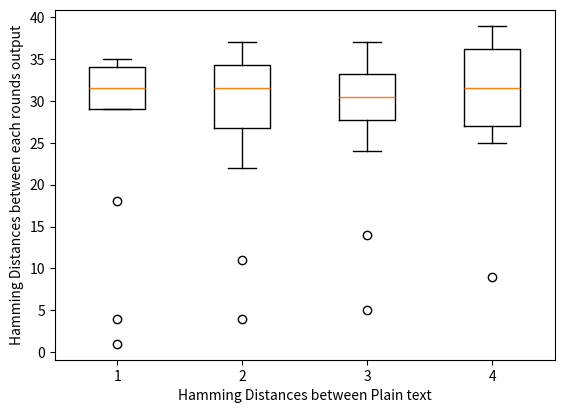
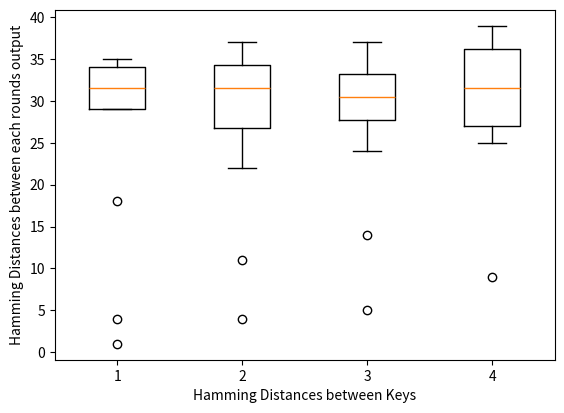

Write the Python code that produced these figures, in order.
# https://www.geeksforgeeks.org/data-encryption-standard-des-set-1/
import matplotlib.pyplot as plt

# Hexadecimal to binary conversion
def hex2bin(s):
	mp = {'0' : "0000",
		'1' : "0001",
		'2' : "0010",
		'3' : "0011",
		'4' : "0100",
		'5' : "0101",
		'6' : "0110",
		'7' : "0111",
		'8' : "1000",
		'9' : "1001",
		'A' : "1010",
		'B' : "1011",
		'C' : "1100",
		'D' : "1101",
		'E' : "1110",
		'F' : "1111" }
	bin = ""
	for i in range(len(s)):
		bin = bin + mp[s[i]]
	return bin
	
# Binary to hexadecimal conversion
def bin2hex(s):
	mp = {"0000" : '0',
		"0001" : '1',
		"0010" : '2',
		"0011" : '3',
		"0100" : '4',
		"0101" : '5',
		"0110" : '6',
		"0111" : '7',
		"1000" : '8',
		"1001" : '9',
		"1010" : 'A',
		"1011" : 'B',
		"1100" : 'C',
		"1101" : 'D',
		"1110" : 'E',
		"1111" : 'F' }
	hex = ""
	for i in range(0,len(s),4):
		ch = ""
		ch = ch + s[i]
		ch = ch + s[i + 1]
		ch = ch + s[i + 2]
		ch = ch + s[i + 3]
		hex = hex + mp[ch]
		
	return hex

# Binary to decimal conversion
def bin2dec(binary):
	
	binary1 = binary
	decimal, i, n = 0, 0, 0
	while(binary != 0):
		dec = binary % 10
		decimal = decimal + dec * pow(2, i)
		binary = binary//10
		i += 1
	return decimal

# Decimal to binary conversion
def dec2bin(num):
	res = bin(num).replace("0b", "")
	if(len(res)%4 != 0):
		div = len(res) / 4
		div = int(div)
		counter =(4 * (div + 1)) - len(res)
		for i in range(0, counter):
			res = '0' + res
	return res

# Permute function to rearrange the bits
def permute(k, arr, n):
	permutation = ""
	for i in range(0, n):
		permutation = permutation + k[arr[i] - 1]
	return permutation

# shifting the bits towards left by nth shifts
def shift_left(k, nth_shifts):
	s = ""
	for i in range(nth_shifts):
		for j in range(1,len(k)):
			s = s + k[j]
		s = s + k[0]
		k = s
		s = ""
	return k

# calculating xow of two strings of binary number a and b
def xor(a, b):
	ans = ""
	for i in range(len(a)):
		if a[i] == b[i]:
			ans = ans + "0"
		else:
			ans = ans + "1"
	return ans

# Table of Position of 64 bits at initial level: Initial Permutation Table
initial_perm = [58, 50, 42, 34, 26, 18, 10, 2,
				60, 52, 44, 36, 28, 20, 12, 4,
				62, 54, 46, 38, 30, 22, 14, 6,
				64, 56, 48, 40, 32, 24, 16, 8,
				57, 49, 41, 33, 25, 17, 9, 1,
				59, 51, 43, 35, 27, 19, 11, 3,
				61, 53, 45, 37, 29, 21, 13, 5,
				63, 55, 47, 39, 31, 23, 15, 7]

# Expansion D-box Table
exp_d = [32, 1 , 2 , 3 , 4 , 5 , 4 , 5,
		6 , 7 , 8 , 9 , 8 , 9 , 10, 11,
		12, 13, 12, 13, 14, 15, 16, 17,
		16, 17, 18, 19, 20, 21, 20, 21,
		22, 23, 24, 25, 24, 25, 26, 27,
		28, 29, 28, 29, 30, 31, 32, 1 ]

# Straight Permutation Table
per = [ 16, 7, 20, 21,
		29, 12, 28, 17,
		1, 15, 23, 26,
		5, 18, 31, 10,
		2, 8, 24, 14,
		32, 27, 3, 9,
		19, 13, 30, 6,
		22, 11, 4, 25 ]

# S-box Table
sbox = [[[14, 4, 13, 1, 2, 15, 11, 8, 3, 10, 6, 12, 5, 9, 0, 7],
		[ 0, 15, 7, 4, 14, 2, 13, 1, 10, 6, 12, 11, 9, 5, 3, 8],
		[ 4, 1, 14, 8, 13, 6, 2, 11, 15, 12, 9, 7, 3, 10, 5, 0],
		[15, 12, 8, 2, 4, 9, 1, 7, 5, 11, 3, 14, 10, 0, 6, 13 ]],
			
		[[15, 1, 8, 14, 6, 11, 3, 4, 9, 7, 2, 13, 12, 0, 5, 10],
			[3, 13, 4, 7, 15, 2, 8, 14, 12, 0, 1, 10, 6, 9, 11, 5],
			[0, 14, 7, 11, 10, 4, 13, 1, 5, 8, 12, 6, 9, 3, 2, 15],
		[13, 8, 10, 1, 3, 15, 4, 2, 11, 6, 7, 12, 0, 5, 14, 9 ]],

		[ [10, 0, 9, 14, 6, 3, 15, 5, 1, 13, 12, 7, 11, 4, 2, 8],
		[13, 7, 0, 9, 3, 4, 6, 10, 2, 8, 5, 14, 12, 11, 15, 1],
		[13, 6, 4, 9, 8, 15, 3, 0, 11, 1, 2, 12, 5, 10, 14, 7],
			[1, 10, 13, 0, 6, 9, 8, 7, 4, 15, 14, 3, 11, 5, 2, 12 ]],
	
		[ [7, 13, 14, 3, 0, 6, 9, 10, 1, 2, 8, 5, 11, 12, 4, 15],
		[13, 8, 11, 5, 6, 15, 0, 3, 4, 7, 2, 12, 1, 10, 14, 9],
		[10, 6, 9, 0, 12, 11, 7, 13, 15, 1, 3, 14, 5, 2, 8, 4],
			[3, 15, 0, 6, 10, 1, 13, 8, 9, 4, 5, 11, 12, 7, 2, 14] ],
		
		[ [2, 12, 4, 1, 7, 10, 11, 6, 8, 5, 3, 15, 13, 0, 14, 9],
		[14, 11, 2, 12, 4, 7, 13, 1, 5, 0, 15, 10, 3, 9, 8, 6],
			[4, 2, 1, 11, 10, 13, 7, 8, 15, 9, 12, 5, 6, 3, 0, 14],
		[11, 8, 12, 7, 1, 14, 2, 13, 6, 15, 0, 9, 10, 4, 5, 3 ]],
	
		[ [12, 1, 10, 15, 9, 2, 6, 8, 0, 13, 3, 4, 14, 7, 5, 11],
		[10, 15, 4, 2, 7, 12, 9, 5, 6, 1, 13, 14, 0, 11, 3, 8],
			[9, 14, 15, 5, 2, 8, 12, 3, 7, 0, 4, 10, 1, 13, 11, 6],
			[4, 3, 2, 12, 9, 5, 15, 10, 11, 14, 1, 7, 6, 0, 8, 13] ],
		
		[ [4, 11, 2, 14, 15, 0, 8, 13, 3, 12, 9, 7, 5, 10, 6, 1],
		[13, 0, 11, 7, 4, 9, 1, 10, 14, 3, 5, 12, 2, 15, 8, 6],
			[1, 4, 11, 13, 12, 3, 7, 14, 10, 15, 6, 8, 0, 5, 9, 2],
			[6, 11, 13, 8, 1, 4, 10, 7, 9, 5, 0, 15, 14, 2, 3, 12] ],
		
		[ [13, 2, 8, 4, 6, 15, 11, 1, 10, 9, 3, 14, 5, 0, 12, 7],
			[1, 15, 13, 8, 10, 3, 7, 4, 12, 5, 6, 11, 0, 14, 9, 2],
			[7, 11, 4, 1, 9, 12, 14, 2, 0, 6, 10, 13, 15, 3, 5, 8],
			[2, 1, 14, 7, 4, 10, 8, 13, 15, 12, 9, 0, 3, 5, 6, 11] ] ]

# Final Permutation Table
final_perm = [ 40, 8, 48, 16, 56, 24, 64, 32,
			39, 7, 47, 15, 55, 23, 63, 31,
			38, 6, 46, 14, 54, 22, 62, 30,
			37, 5, 45, 13, 53, 21, 61, 29,
			36, 4, 44, 12, 52, 20, 60, 28,
			35, 3, 43, 11, 51, 19, 59, 27,
			34, 2, 42, 10, 50, 18, 58, 26,
			33, 1, 41, 9, 49, 17, 57, 25 ]

def hamming_distance(x, y):
    dist_lst=[]
    for i in range(len(x)):
        dist = 0
        for j in range(len(x[i])):
            if(int(x[i][j])^int(y[i][j])==1):
                dist+=1
        dist_lst.append(dist)
    return dist_lst

def encrypt(pt, rkb, rk):
	pt = hex2bin(pt)
	
	# Initial Permutation
	pt = permute(pt, initial_perm, 64)	
	# Splitting
	left = pt[0:32]
	right = pt[32:64]
	lst=[]
	for i in range(0, 16):
		# Expansion D-box: Expanding the 32 bits data into 48 bits
		right_expanded = permute(right, exp_d, 48)
		
		# XOR RoundKey[i] and right_expanded
		xor_x = xor(right_expanded, rkb[i])

		# S-boxex: substituting the value from s-box table by calculating row and column
		sbox_str = ""
		for j in range(0, 8):
			row = bin2dec(int(xor_x[j * 6] + xor_x[j * 6 + 5]))
			col = bin2dec(int(xor_x[j * 6 + 1] + xor_x[j * 6 + 2] + xor_x[j * 6 + 3] + xor_x[j * 6 + 4]))
			val = sbox[j][row][col]
			sbox_str = sbox_str + dec2bin(val)
			
		# Straight D-box: After substituting rearranging the bits
		sbox_str = permute(sbox_str, per, 32)
		
		# XOR left and sbox_str
		result = xor(left, sbox_str)
		left = result
		
		# Swapper
		if(i != 15):
			left, right = right, left
		lst.append(left+right)
	
	# Combination
	combine = left + right
	
	# Final permutation: final rearranging of bits to get cipher text
	cipher_text = permute(combine, final_perm, 64)
	return cipher_text,lst

pt1 = "123456ABCD132536"
pt2 = "122456ABCD132536"
pt3 = "120456ABCD132536"
pt4 = "124456ABCD132536"
pt5 = "633456ABCD132536"

key = "AABB09182736CCDD"

# Key generation
# --hex to binary
key = hex2bin(key)

# --parity bit drop table
keyp = [57, 49, 41, 33, 25, 17, 9,
		1, 58, 50, 42, 34, 26, 18,
		10, 2, 59, 51, 43, 35, 27,
		19, 11, 3, 60, 52, 44, 36,
		63, 55, 47, 39, 31, 23, 15,
		7, 62, 54, 46, 38, 30, 22,
		14, 6, 61, 53, 45, 37, 29,
		21, 13, 5, 28, 20, 12, 4 ]

# getting 56 bit key from 64 bit using the parity bits
key = permute(key, keyp, 56)

# Number of bit shifts
shift_table = [1, 1, 2, 2,
				2, 2, 2, 2,
				1, 2, 2, 2,
				2, 2, 2, 1 ]

# Key- Compression Table : Compression of key from 56 bits to 48 bits
key_comp = [14, 17, 11, 24, 1, 5,
			3, 28, 15, 6, 21, 10,
			23, 19, 12, 4, 26, 8,
			16, 7, 27, 20, 13, 2,
			41, 52, 31, 37, 47, 55,
			30, 40, 51, 45, 33, 48,
			44, 49, 39, 56, 34, 53,
			46, 42, 50, 36, 29, 32 ]

# Splitting
left = key[0:28] # rkb for RoundKeys in binary
right = key[28:56] # rk for RoundKeys in hexadecimal

rkb = []
rk = []
for i in range(0, 16):
	# Shifting the bits by nth shifts by checking from shift table
	left = shift_left(left, shift_table[i])
	right = shift_left(right, shift_table[i])
	
	# Combination of left and right string
	combine_str = left + right
	
	# Compression of key from 56 to 48 bits
	round_key = permute(combine_str, key_comp, 48)

	rkb.append(round_key)
	rk.append(bin2hex(round_key))
    
#code for encryption of 5 different plain texts with different hamming distances and same key

#plain text 1
print("Plain text 1: ",pt1)
print("Encryption")
cipher_text1,lst1 = encrypt(pt1, rkb, rk)
cipher_text1=bin2hex(cipher_text1)
print("Cipher Text 1: ",cipher_text1)
print("")


#plain text 2 with hamming distance = 1 with plain text 1
print("Plain text 2: ", pt2)
print("Encryption")
cipher_text2, lst2 = encrypt(pt2, rkb, rk)
cipher_text2=bin2hex(cipher_text2)
print("Cipher Text 2: ", cipher_text2)
print("")

dist12=hamming_distance(lst1, lst2)
print("Hamming distance between plain text 1 and plain text 2 is 1 and their respective rounds distance is :",dist12)
print("")

#plain text 3 with hamming distance = 2 with plain text 1
print("Plain text 3: ", pt3)
print("Encryption")
cipher_text3, lst3 = encrypt(pt3, rkb, rk)
cipher_text3=bin2hex(cipher_text3)
print("Cipher Text 3: ", cipher_text3)
print("")

dist13=hamming_distance(lst1, lst3)
print("Hamming distance between plain text 1 and plain text 3 is 2 and their respective rounds distance is :",dist13)
print("")

#plain text 4 with hamming distance = 3 with plain text 1
print("Plain text 4: ", pt4)
print("Encryption")
cipher_text4, lst4 = encrypt(pt4, rkb, rk)
cipher_text4=bin2hex(cipher_text4)
print("Cipher Text 4: ", cipher_text4)
print("")

dist14=hamming_distance(lst1, lst4)
print("Hamming distance between plain text 1 and plain text 4 is 3 and their respective rounds distance is :",dist14)
print("")

#plain text 5 with hamming distance = 4 with plain text 1
print("Plain text 5: ", pt5)
print("Encryption")
cipher_text5, lst5 = encrypt(pt5, rkb, rk)
cipher_text5=bin2hex(cipher_text5)
print("Cipher Text 5: ", cipher_text5)
print("")

dist15=hamming_distance(lst1, lst5)
print("Hamming distance between plain text 1 and plain text 5 is 4 and their respective rounds distance is :",dist15)
print("")

#Now code for 5 different keys with different hamming distances

#key 2 with hamming distance of 1 with key 1

key2 = "AABB09082736CCDD"
print("Key 2: ",key2)
key2 = hex2bin(key2)
key2 = permute(key2, keyp, 56)
left = key2[0:28] 
right = key2[28:56]
rkb = []
rk = []
for i in range(0, 16):
	# Shifting the bits by nth shifts by checking from shift table
	left = shift_left(left, shift_table[i])
	right = shift_left(right, shift_table[i])
	
	# Combination of left and right string
	combine_str = left + right
	
	# Compression of key from 56 to 48 bits
	round_key = permute(combine_str, key_comp, 48)

	rkb.append(round_key)
	rk.append(bin2hex(round_key))
    
    
#plain text 1 and key 2
print("Plain text 1: ",pt1)
print("Encryption")
cipher_textk2,lstk2 = encrypt(pt1, rkb, rk)
cipher_textk2=bin2hex(cipher_textk2)
print("Cipher Text 2: ",cipher_textk2)
print("")

distk12=hamming_distance(lst1, lstk2)
print("Hamming distance between key 1 and key 2 is 1 and their respective rounds distance is :",distk12)
print("")



#key 3 with hamming distance of 2 with key 1

key3 = "AABB39182736CCDD"
print("Key 3: ",key3)
key3 = hex2bin(key3)
key3 = permute(key3, keyp, 56)
left = key3[0:28]
right = key3[28:56]
rkb = []
rk = []
for i in range(0, 16):
	# Shifting the bits by nth shifts by checking from shift table
	left = shift_left(left, shift_table[i])
	right = shift_left(right, shift_table[i])
	
	# Combination of left and right string
	combine_str = left + right
	
	# Compression of key from 56 to 48 bits
	round_key = permute(combine_str, key_comp, 48)

	rkb.append(round_key)
	rk.append(bin2hex(round_key))
    
    
#plain text 1 and key 3
print("Plain text 1: ",pt1)
print("Encryption")
cipher_textk3,lstk3 = encrypt(pt1, rkb, rk)
cipher_textk3=bin2hex(cipher_textk3)
print("Cipher Text 3: ",cipher_textk3)
print("")

distk13=hamming_distance(lst1, lstk3)
print("Hamming distance between key 1 and key 3 is 2 and their respective rounds distance is :",distk13)
print("")

# key 4 with hamming distance of 3 with key 1

key4 = "AABB79182736CCDD"
print("Key 4: ",key4)
key4 = hex2bin(key4)
key4 = permute(key4, keyp, 56)
left = key4[0:28]
right = key4[28:56]
rkb = []
rk = []
for i in range(0, 16):
    # Shifting the bits by nth shifts by checking from shift table
    left = shift_left(left, shift_table[i])
    right = shift_left(right, shift_table[i])

    # Combination of left and right string
    combine_str = left + right

    # Compression of key from 56 to 48 bits
    round_key = permute(combine_str, key_comp, 48)

    rkb.append(round_key)
    rk.append(bin2hex(round_key))

# plain text 1 and key 4
print("Plain text 1: ", pt1)
print("Encryption")
cipher_textk4, lstk4 = encrypt(pt1, rkb, rk)
cipher_textk4 = bin2hex(cipher_textk4)
print("Cipher Text 4: ", cipher_textk4)
print("")

distk14 = hamming_distance(lst1, lstk4)
print("Hamming distance between key 1 and key 4 is 3 and their respective rounds distance is :", distk14)
print("")

# key 5 with hamming distance of 4 with key 1

key5 = "AABB79082736CCDD"
print("Key 5: ",key5)
key5 = hex2bin(key5)
key5 = permute(key5, keyp, 56)
left = key5[0:28]
right = key5[28:56]
rkb = []
rk = []
for i in range(0, 16):
    # Shifting the bits by nth shifts by checking from shift table
    left = shift_left(left, shift_table[i])
    right = shift_left(right, shift_table[i])

    # Combination of left and right string
    combine_str = left + right

    # Compression of key from 56 to 48 bits
    round_key = permute(combine_str, key_comp, 48)

    rkb.append(round_key)
    rk.append(bin2hex(round_key))

# plain text 1 and key 5
print("Plain text 1: ", pt1)
print("Encryption")
cipher_textk5, lstk5 = encrypt(pt1, rkb, rk)
cipher_textk5 = bin2hex(cipher_textk5)
print("Cipher Text 5: ", cipher_textk5)
print("")

distk15 = hamming_distance(lst1, lstk5)
print("Hamming distance between key 1 and key 5 is 3 and their respective rounds distance is :", distk15)
print("")

#Plotting the whisker box for 5 different plain text with different hamming distance

data = [dist12,dist13,dist14,dist15]
fig = plt.figure(figsize =(10, 7))
ax = fig.add_axes([0.5,0.5,0.5,0.5])
ax.set_xlabel("Hamming Distances between Plain text")
ax.set_ylabel("Hamming Distances between each rounds output")
bp = ax.boxplot(data)
plt.show()

#Plotting the whisker box for 5 different key with different hamming distance

data2 = [distk12,distk13,distk14,distk15]
fig = plt.figure(figsize =(10, 7))
ax = fig.add_axes([0.5,0.5,0.5,0.5])
ax.set_xlabel("Hamming Distances between Keys")
ax.set_ylabel("Hamming Distances between each rounds output")
bp = ax.boxplot(data)
plt.show()
